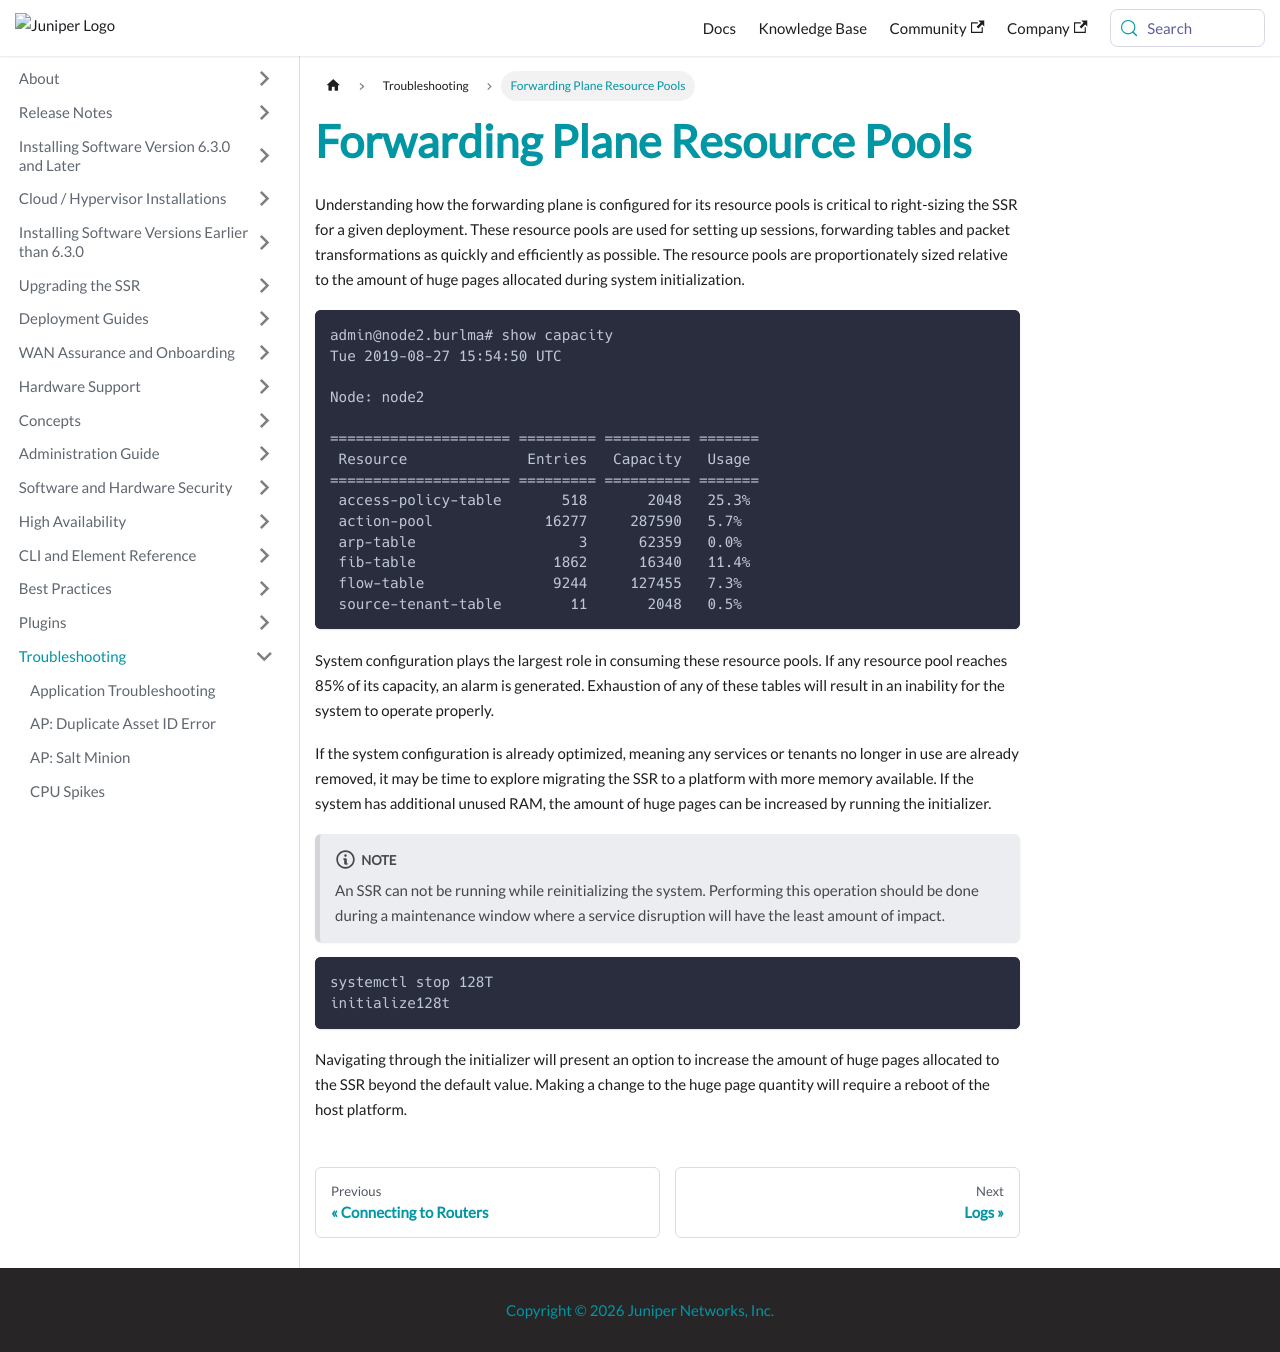

repository: 128technology/docs · page: docs/ts_forwarding_resource_pools/index.html · generator: docusaurus

---
title: Forwarding Plane Resource Pools
sidebar_label: Forwarding Plane Resource Pools
---

Understanding how the forwarding plane is configured for its resource pools is critical to right-sizing the SSR for a given deployment.  These resource pools are used for setting up sessions, forwarding tables and packet transformations as quickly and efficiently as possible.  The resource pools are proportionately sized relative to the amount of huge pages allocated during system initialization.

```
admin@node2.burlma# show capacity
Tue 2019-08-27 15:54:50 UTC

Node: node2

===================== ========= ========== =======
 Resource              Entries   Capacity   Usage
===================== ========= ========== =======
 access-policy-table       518       2048   25.3%
 action-pool             16277     287590   5.7%
 arp-table                   3      62359   0.0%
 fib-table                1862      16340   11.4%
 flow-table               9244     127455   7.3%
 source-tenant-table        11       2048   0.5%
```

System configuration plays the largest role in consuming these resource pools.  If any resource pool reaches 85% of its capacity, an alarm is generated.  Exhaustion of any of these tables will result in an inability for the system to operate properly.

If the system configuration is already optimized, meaning any services or tenants no longer in use are already removed, it may be time to explore migrating the SSR to a platform with more memory available. If the system has additional unused RAM, the amount of huge pages can be increased by running the initializer.

:::note
An SSR can not be running while reinitializing the system. Performing this operation should be done during a maintenance window where a service disruption will have the least amount of impact.
:::

```
systemctl stop 128T
initialize128t
```

Navigating through the initializer will present an option to increase the amount of huge pages allocated to the SSR beyond the default value.  Making a change to the huge page quantity will require a reboot of the host platform.
